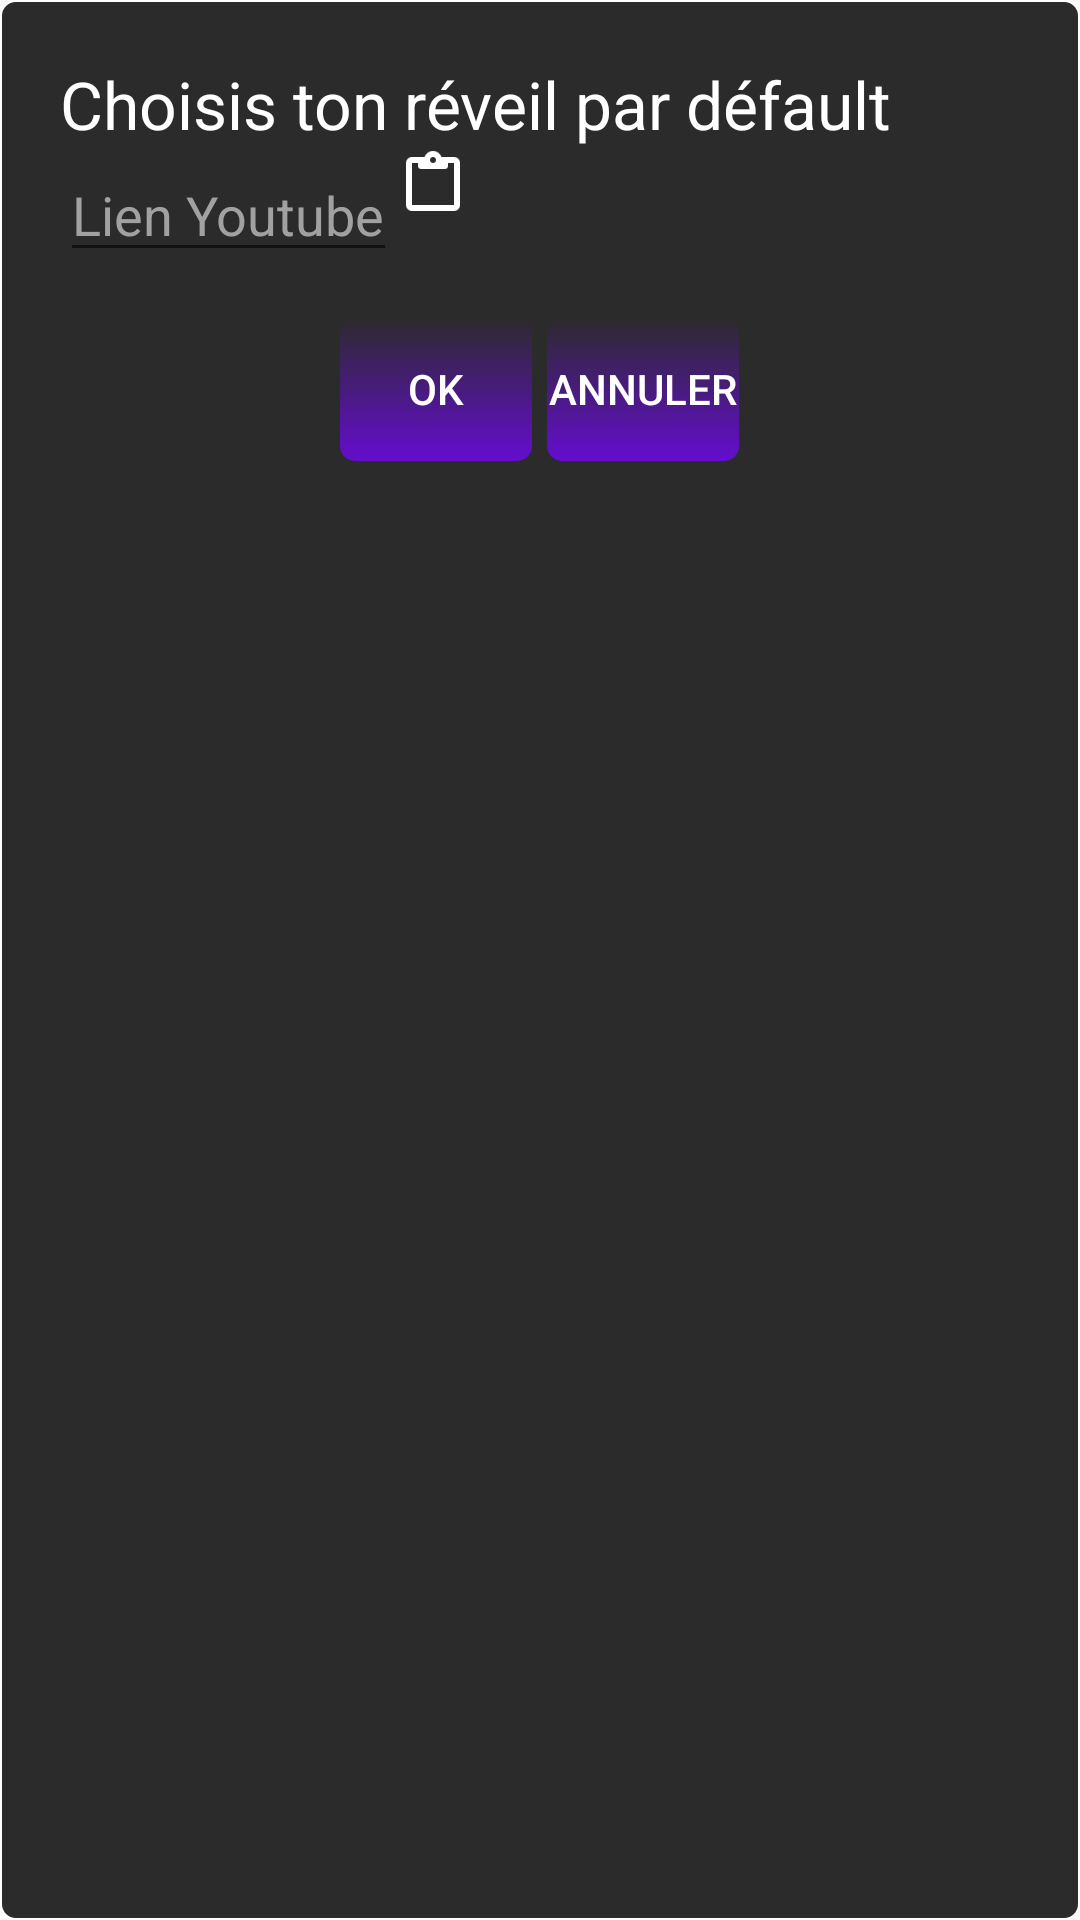

Layout XML and referenced resources for this Android screen:
<!-- AndroidManifest.xml: application theme AppTheme -->
<!-- res/layout/defaultalarm_popup_layout.xml -->
<?xml version="1.0" encoding="utf-8"?>
<LinearLayout
    xmlns:android="http://schemas.android.com/apk/res/android"
    android:id="@+id/linear_layout"
    android:layout_width="match_parent"
    android:layout_height="match_parent"
    android:orientation="vertical"
    android:background="@drawable/popup_drawable"
    android:padding="20dp"
    >
    <TextView
        android:id="@+id/title_label"
        android:layout_width="wrap_content"
        android:layout_height="wrap_content"
        android:textColor="@android:color/white"
        android:text="@string/label_default_alarm_change_string"
        android:textAppearance="@style/Base.TextAppearance.AppCompat.Large"
        />
    <RelativeLayout
        android:layout_width="wrap_content"
        android:layout_height="wrap_content">
        <EditText
            android:id="@+id/youtube_link_default_alarm"
            android:textIsSelectable="true"
            android:cursorVisible="true"
            android:inputType="text"
            android:textColor="@android:color/white"
            android:textColorHint="@color/hintColor"
            android:layout_width="wrap_content"
            android:layout_height="wrap_content"
            android:maxEms="11"
            android:hint="@string/hint_youtube_link_string"/>
        <ImageButton
            android:id="@+id/pastebutton_default_alarm"
            android:layout_width="wrap_content"
            android:layout_height="wrap_content"
            android:layout_toEndOf="@id/youtube_link_default_alarm"
            android:background="@android:color/transparent"
            android:src="@drawable/ic_paste"/>
    </RelativeLayout>
    <TextView
        android:id="@+id/youtube_video_nom_default_alarm"
        android:layout_width="wrap_content"
        android:layout_height="wrap_content"
        android:textColor="@android:color/white"
        android:visibility="gone"
        android:textAppearance="@style/Base.TextAppearance.AppCompat.Large"
        android:layout_marginBottom="10dp"
        />
    <TableRow
        android:id="@+id/tableRow1"
        android:layout_gravity="center"
        android:layout_width="wrap_content"
        android:layout_height="wrap_content"
        android:layout_marginTop="15dp" >
        <Button
            android:id="@+id/button_change_default_alarm"
            android:layout_width="wrap_content"
            android:layout_height="wrap_content"
            android:background="@drawable/button_drawable"
            android:textColor="@android:color/white"
            android:text="@string/button_ok_string"
            style="?android:attr/buttonBarButtonStyle" />
        <Button
            android:id="@+id/button_closepop_password"
            android:layout_width="wrap_content"
            android:layout_height="wrap_content"
            android:background="@drawable/button_drawable"
            android:textColor="@android:color/white"
            android:layout_marginStart="5dp"
            android:text="@string/button_cancel_string"
            style="?android:attr/buttonBarButtonStyle"/>
    </TableRow>
</LinearLayout>
<!-- resources referenced by this layout -->
<resources>
  <color name="hintColor">#a1a1a1</color>
  <!-- drawable button_drawable (drawable) -->
  <?xml version="1.0" encoding="utf-8"?>
  <selector xmlns:android="http://schemas.android.com/apk/res/android">
      <item >
          <shape android:shape="rectangle" >
              <corners android:radius="5dip" />
              <gradient android:startColor="#640dce" android:endColor="@android:color/transparent" android:angle="90"/>
          </shape>
      </item>
  </selector>
  <!-- drawable ic_paste: png bitmap (drawable-hdpi, 299 bytes) -->
  <!-- drawable popup_drawable (drawable) -->
  <?xml version="1.0" encoding="utf-8"?>
  <selector xmlns:android="http://schemas.android.com/apk/res/android">
      <item >
          <shape android:shape="rectangle" >
              <corners android:radius="5dip"/>
              <stroke android:width="2px" android:color="#ffffffff"/>
              
              <gradient android:startColor="#2b2b2b" android:endColor="#2b2b2b" android:angle="90"/>
          </shape>
      </item>
  </selector>
  <string name="button_cancel_string">Annuler</string>
  <string name="button_ok_string">OK</string>
  <string name="hint_youtube_link_string">Lien Youtube</string>
  <string name="label_default_alarm_change_string">Choisis ton réveil par défault</string>
  <style name="AppTheme" parent="Theme.AppCompat.Light.DarkActionBar">
          
          <item name="colorPrimary">@color/colorPrimary</item>
          <item name="colorPrimaryDark">@color/colorPrimaryDark</item>
          <item name="colorAccent">@color/colorAccent</item>
          <item name="android:editTextColor">@android:color/white</item>
      </style>
  <color name="colorPrimary">#2b2b2b</color>
  <color name="colorPrimaryDark">#303F9F</color>
  <color name="colorAccent">#0109A0</color>
</resources>
